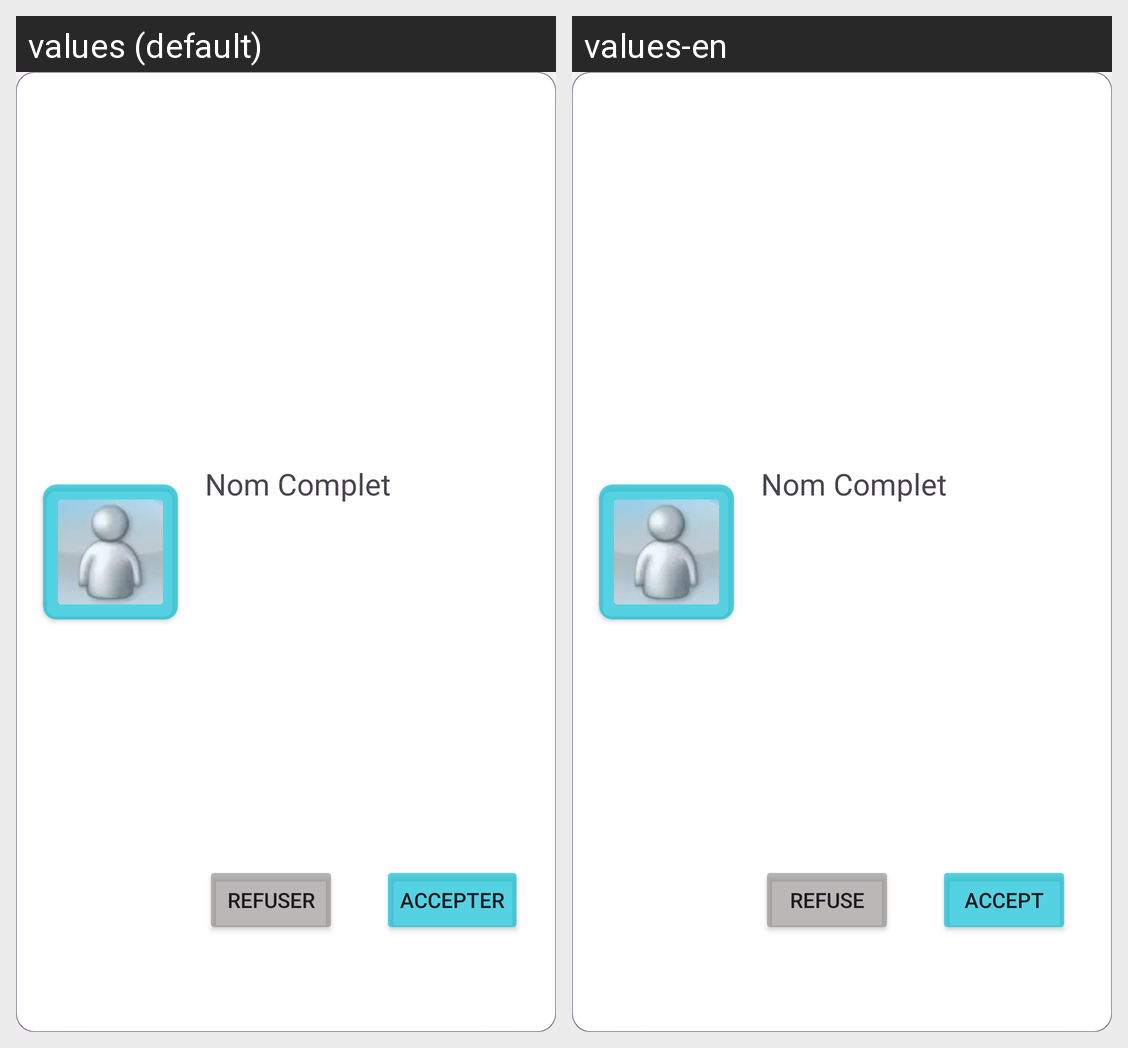

The Android screen above is rendered under two locales of the same app. Produce the string resources it draws, with the default and per-locale values.
Android screen res/layout/demande_item.xml rendered under 2 locales, left to right: values (default), values-en. Device: Nexus 5 (rendered at 1080×1920; each locale shown at half size, 540×960, under a caption strip naming it); theme Theme.NicMessenger.
Strings drawn on this screen, with the default value and each locale's value (text and hints the layout hard-codes, and strings that could not be matched under every locale, appear in the picture but are not listed):

refuser
  values: Refuser
  values-en: Refuse

accepter
  values: Accepter
  values-en: Accept
